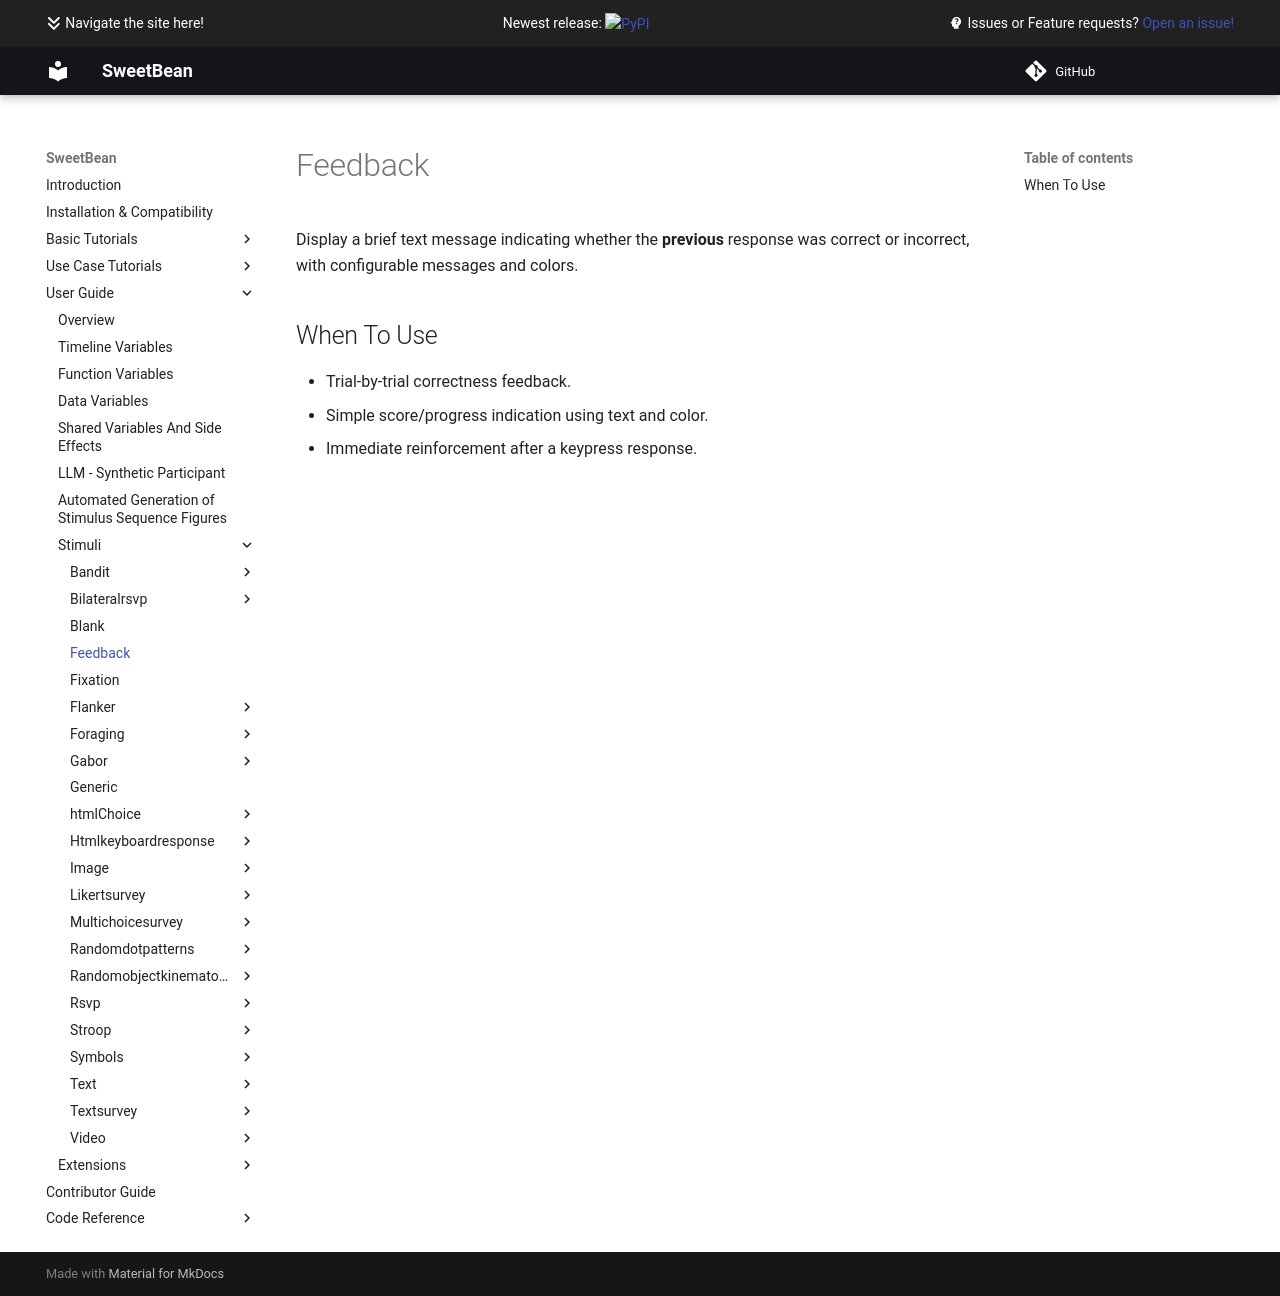

repository: AutoResearch/sweetbean · page: Stimuli/feedback/index.html · generator: mkdocs

# Feedback

Display a brief text message indicating whether the **previous** response was correct or incorrect, with configurable messages and colors.

## When To Use

- Trial-by-trial correctness feedback.
- Simple score/progress indication using text and color.
- Immediate reinforcement after a keypress response.
